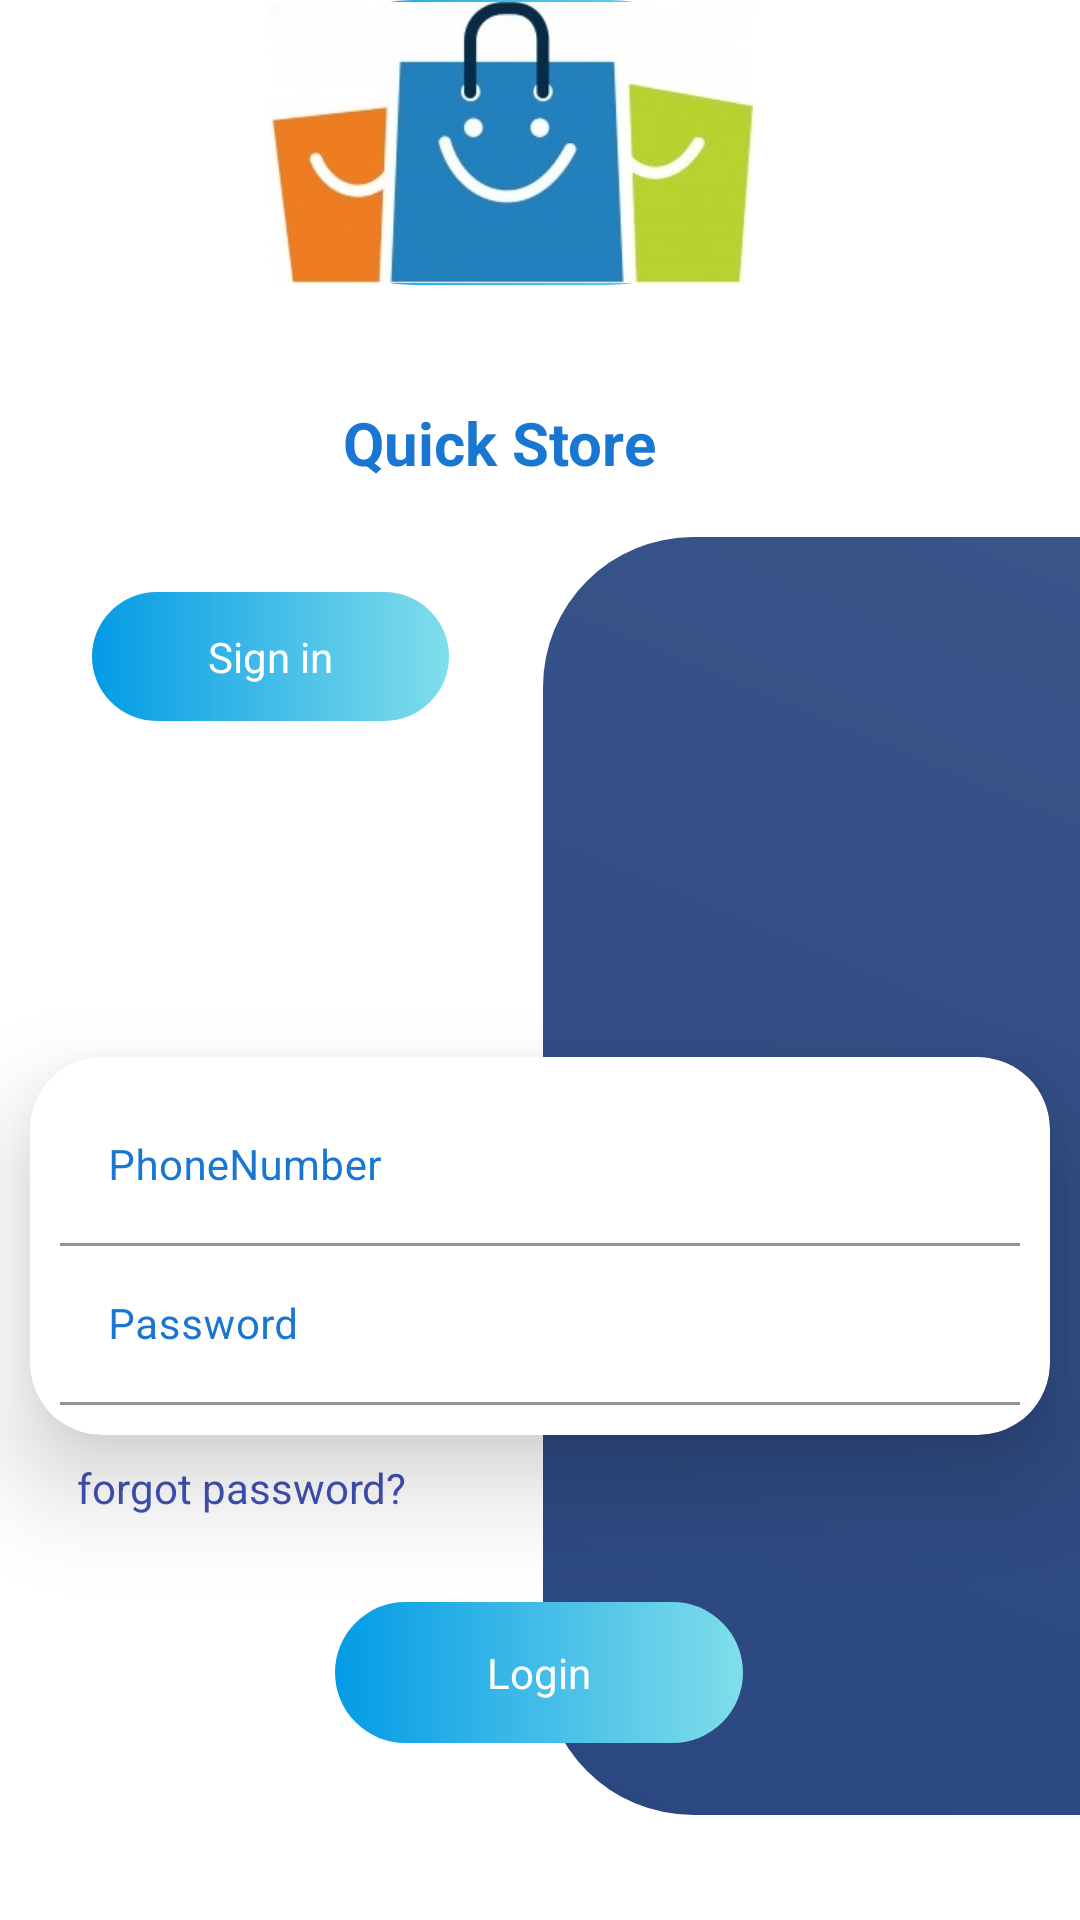

Layout XML and referenced resources for this Android screen:
<!-- AndroidManifest.xml: application theme Theme.QuickStore005 -->
<!-- res/layout/activity_login.xml -->
<?xml version="1.0" encoding="utf-8"?>
<layout xmlns:android="http://schemas.android.com/apk/res/android"
    xmlns:app="http://schemas.android.com/apk/res-auto"
    xmlns:tools="http://schemas.android.com/tools"
    >
    <androidx.core.widget.NestedScrollView
        android:layout_width="match_parent"
        android:layout_height="match_parent">
        <androidx.constraintlayout.widget.ConstraintLayout
            android:layout_width="match_parent"
            android:layout_height="match_parent"
            android:background="@color/white"
            tools:context=".LoginActivity">


            <TextView
                android:id="@+id/textView2"
                android:layout_width="173dp"
                android:layout_height="63dp"
                android:layout_marginTop="116dp"
                android:fontFamily="sans-serif"
                android:gravity="center"
                android:text="Quick Store"
                android:textColor="#1976d2"
                android:textSize="20sp"
                android:textStyle="bold"
                app:layout_constraintBottom_toTopOf="@+id/view"
                app:layout_constraintEnd_toEndOf="parent"
                app:layout_constraintHorizontal_bias="0.428"
                app:layout_constraintStart_toStartOf="parent"
                app:layout_constraintTop_toTopOf="@id/imageView2"
                app:layout_constraintVertical_bias="0.0" />

            <View
                android:id="@+id/view"
                android:layout_width="179dp"
                android:layout_height="426dp"
                android:layout_marginLeft="24dp"
                android:background="@drawable/login_bg"
                app:layout_constraintBottom_toBottomOf="parent"
                app:layout_constraintEnd_toEndOf="parent"
                app:layout_constraintHorizontal_bias="1.0"
                app:layout_constraintStart_toStartOf="parent"
                app:layout_constraintTop_toTopOf="parent"
                app:layout_constraintVertical_bias="0.632" />


            <androidx.cardview.widget.CardView
                android:id="@+id/cardView"
                android:layout_width="match_parent"
                android:layout_height="wrap_content"
                android:layout_marginLeft="10dp"
                android:layout_marginRight="10dp"
                app:cardCornerRadius="24dp"
                app:cardElevation="20dp"
                app:cardPreventCornerOverlap="false"
                app:contentPadding="10dp"
                app:layout_constraintBottom_toBottomOf="parent"
                app:layout_constraintEnd_toEndOf="parent"
                app:layout_constraintStart_toStartOf="parent"
                app:layout_constraintTop_toBottomOf="@+id/textView2"
                app:layout_constraintVertical_bias="0.429">

                <LinearLayout
                    android:layout_width="match_parent"
                    android:layout_height="match_parent"
                    android:orientation="vertical">

                    <com.google.android.material.textfield.TextInputLayout
                        android:layout_width="match_parent"
                        android:layout_height="match_parent"
                        android:background="@color/white"
                        android:outlineProvider="bounds"
                        android:textColorHint="#1976d2">

                        <com.google.android.material.textfield.TextInputEditText
                            android:id="@+id/user_mobile"
                            android:layout_width="match_parent"
                            android:layout_height="match_parent"
                            android:background="@color/white"
                            android:drawableStart="@drawable/ic_person"
                            android:drawableTint="@color/black"
                            android:drawablePadding="16dp"
                            android:hint="PhoneNumber"
                            android:inputType="phone"
                            android:textColor="#1976d2"
                            android:textSize="14sp" />

                    </com.google.android.material.textfield.TextInputLayout>

                    <com.google.android.material.textfield.TextInputLayout
                        android:layout_width="match_parent"
                        android:layout_height="match_parent"
                        android:background="@color/white"
                        android:textColorHint="#1976d2"
                        app:prefixTextColor="#1976d2">

                        <com.google.android.material.textfield.TextInputEditText
                            android:id="@+id/user_pass"
                            android:layout_width="match_parent"
                            android:layout_height="match_parent"
                            android:background="@color/white"
                            android:drawableStart="@drawable/ic_password"
                            android:drawableTint="@color/black"
                            android:hint="Password"
                            android:inputType="textPassword"
                            android:textColor="#1976d2"
                            android:textSize="14sp"
                            app:passwordToggleEnabled="true" />


                    </com.google.android.material.textfield.TextInputLayout>

                </LinearLayout>

            </androidx.cardview.widget.CardView>

            <ImageView
                android:id="@+id/imageView2"
                android:layout_width="161dp"
                android:layout_height="95dp"
                android:background="@drawable/button"
                app:layout_constraintEnd_toEndOf="parent"
                app:layout_constraintHorizontal_bias="0.453"
                app:layout_constraintStart_toStartOf="parent"
                app:layout_constraintTop_toTopOf="parent"
                app:srcCompat="@drawable/happy_shop_logo_template_57516_57" />

            <TextView
                android:id="@+id/forgot_password"
                android:layout_width="wrap_content"
                android:layout_height="wrap_content"
                android:layout_marginTop="8dp"
                android:text="forgot password?"
                android:textColor="#3F51B5"
                app:layout_constraintEnd_toEndOf="parent"
                app:layout_constraintHorizontal_bias="0.103"
                app:layout_constraintStart_toStartOf="parent"
                app:layout_constraintTop_toBottomOf="@+id/cardView" />

            <TextView
                android:id="@+id/sign_in_btn"
                android:layout_width="119dp"
                android:layout_height="43dp"
                android:layout_marginBottom="112dp"
                android:background="@drawable/button"
                android:gravity="center"
                android:text="Sign in"
                android:textColor="@color/white"
                android:textSize="14sp"
                app:layout_constraintBottom_toTopOf="@+id/cardView"
                app:layout_constraintEnd_toStartOf="@+id/view"
                app:layout_constraintHorizontal_bias="0.493"
                app:layout_constraintStart_toStartOf="parent" />

            <TextView
                android:id="@+id/login"
                android:layout_width="136dp"
                android:layout_height="47dp"
                android:background="@drawable/button"
                android:gravity="center"
                android:text="Login"
                android:textColor="@color/white"
                android:textSize="14sp"
                app:layout_constraintBottom_toBottomOf="parent"
                app:layout_constraintEnd_toEndOf="parent"
                app:layout_constraintHorizontal_bias="0.498"
                app:layout_constraintStart_toStartOf="parent"
                app:layout_constraintTop_toBottomOf="@+id/cardView"
                app:layout_constraintVertical_bias="0.303" />


        </androidx.constraintlayout.widget.ConstraintLayout>
    </androidx.core.widget.NestedScrollView>
</layout>
<!-- resources referenced by this layout -->
<resources>
  <color name="black">#FF000000</color>
  <color name="white">#FFFFFFFF</color>
  <!-- drawable button (drawable) -->
  <?xml version="1.0" encoding="utf-8"?>
  <shape xmlns:android="http://schemas.android.com/apk/res/android" android:shape="rectangle">
      <gradient android:startColor="#039be5" android:endColor="#80deea" />
      <corners android:radius="50dp"/>
  </shape>
  <!-- drawable happy_shop_logo_template_57516_57: jpg bitmap (drawable, 14644 bytes) -->
  <!-- drawable login_bg (drawable) -->
  <?xml version="1.0" encoding="utf-8"?>
  <shape xmlns:android="http://schemas.android.com/apk/res/android" android:shape="rectangle">
      <gradient android:startColor="#2a4780" android:endColor="#395489" android:angle="45"></gradient>
      <corners android:bottomLeftRadius="50dp" android:topLeftRadius="50dp"></corners>
  </shape>
  <style name="Theme.QuickStore005" parent="Theme.MaterialComponents.DayNight.DarkActionBar">
          
          <item name="colorPrimary">@color/purple_500</item>
          <item name="colorPrimaryVariant">@color/purple_700</item>
          <item name="colorOnPrimary">@color/white</item>
          
          <item name="colorSecondary">@color/teal_200</item>
          <item name="colorSecondaryVariant">@color/teal_700</item>
          <item name="colorOnSecondary">@color/black</item>
          
          <item name="android:statusBarColor" tools:targetApi="l">?attr/colorPrimaryVariant</item>
          
      </style>
  <color name="purple_500">#1a237e</color>
  <color name="purple_700">#000051</color>
  <color name="teal_200">#FF03DAC5</color>
  <color name="teal_700">#FF018786</color>
</resources>
